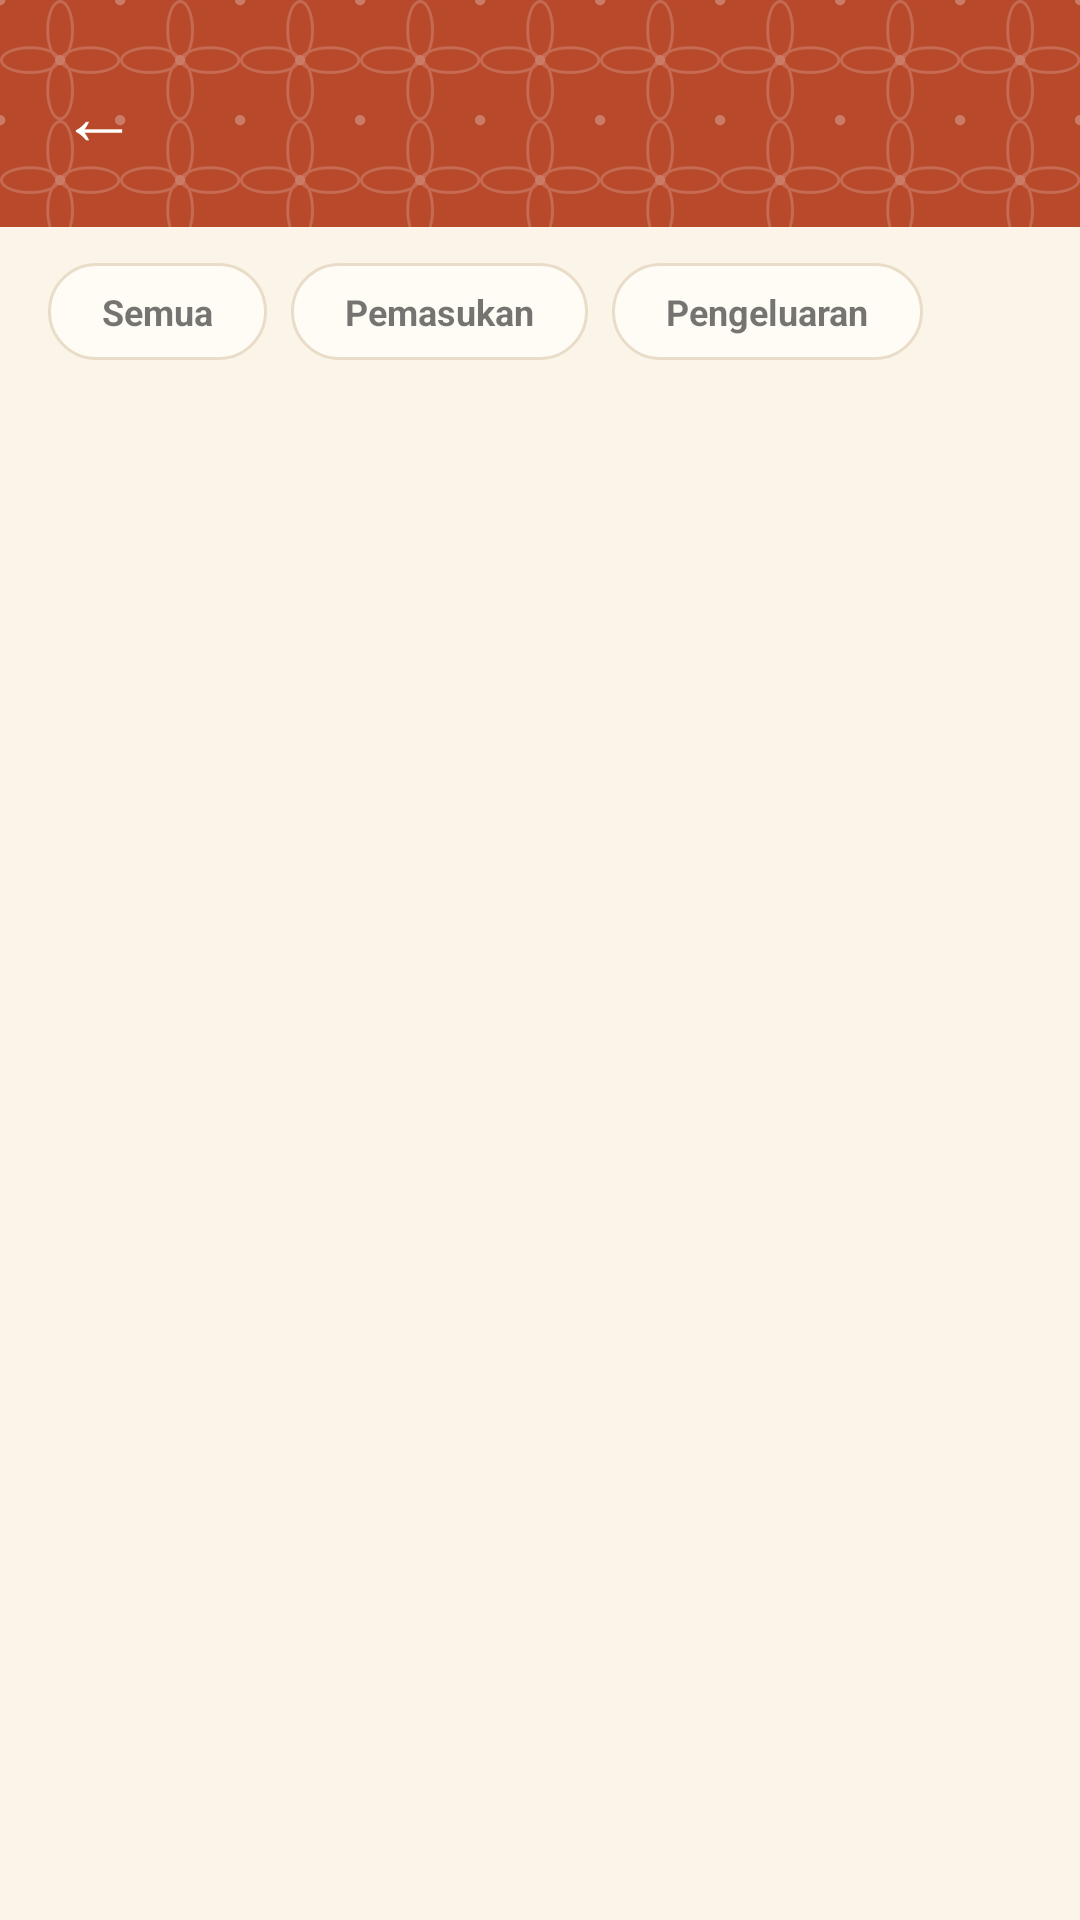

Reconstruct the res/layout file that produces this screen, plus the resources it refers to.
<!-- AndroidManifest.xml: application theme Theme.DompetMini -->
<!-- res/layout/activity_riwayat.xml -->
<?xml version="1.0" encoding="utf-8"?>
<LinearLayout xmlns:android="http://schemas.android.com/apk/res/android"
    android:layout_width="match_parent"
    android:layout_height="match_parent"
    android:background="@color/bg"
    android:orientation="vertical">

    <include layout="@layout/view_header" />

    <LinearLayout
        android:layout_width="match_parent"
        android:layout_height="wrap_content"
        android:orientation="horizontal"
        android:paddingStart="16dp"
        android:paddingTop="12dp"
        android:paddingEnd="16dp">

        <TextView
            android:id="@+id/tabAll"
            android:layout_width="wrap_content"
            android:layout_height="wrap_content"
            android:background="@drawable/bg_tab"
            android:clickable="true"
            android:focusable="true"
            android:paddingStart="18dp"
        android:paddingEnd="18dp"
            android:paddingTop="8dp"
        android:paddingBottom="8dp"
            android:text="Semua"
            android:textSize="12sp"
            android:textStyle="bold" />

        <TextView
            android:id="@+id/tabIn"
            android:layout_width="wrap_content"
            android:layout_height="wrap_content"
            android:layout_marginStart="8dp"
            android:background="@drawable/bg_tab"
            android:clickable="true"
            android:focusable="true"
            android:paddingStart="18dp"
        android:paddingEnd="18dp"
            android:paddingTop="8dp"
        android:paddingBottom="8dp"
            android:text="Pemasukan"
            android:textSize="12sp"
            android:textStyle="bold" />

        <TextView
            android:id="@+id/tabOut"
            android:layout_width="wrap_content"
            android:layout_height="wrap_content"
            android:layout_marginStart="8dp"
            android:background="@drawable/bg_tab"
            android:clickable="true"
            android:focusable="true"
            android:paddingStart="18dp"
        android:paddingEnd="18dp"
            android:paddingTop="8dp"
        android:paddingBottom="8dp"
            android:text="Pengeluaran"
            android:textSize="12sp"
            android:textStyle="bold" />
    </LinearLayout>

    <ScrollView
        android:layout_width="match_parent"
        android:layout_height="0dp"
        android:layout_weight="1">

        <LinearLayout
            android:layout_width="match_parent"
            android:layout_height="wrap_content"
            android:orientation="vertical"
            android:padding="16dp">

            <TextView
                android:id="@+id/tvEmpty"
                android:layout_width="match_parent"
                android:layout_height="wrap_content"
                android:gravity="center"
                android:padding="32dp"
                android:text="Belum ada transaksi"
                android:textColor="@color/textSecondary"
                android:visibility="gone" />

            <LinearLayout
                android:id="@+id/listContainer"
                android:layout_width="match_parent"
                android:layout_height="wrap_content"
                android:orientation="vertical" />
        </LinearLayout>
    </ScrollView>
</LinearLayout>
<!-- res/layout/view_header.xml (included above) -->
<?xml version="1.0" encoding="utf-8"?>
<LinearLayout xmlns:android="http://schemas.android.com/apk/res/android"
    android:layout_width="match_parent"
    android:layout_height="wrap_content"
    android:background="@drawable/bg_header"
    android:gravity="center_vertical"
    android:orientation="horizontal"
    android:padding="12dp">

    <TextView
        android:id="@+id/btnBack"
        android:layout_width="wrap_content"
        android:layout_height="wrap_content"
        android:clickable="true"
        android:focusable="true"
        android:padding="8dp"
        android:text="←"
        android:textColor="@color/white"
        android:textSize="26sp" />

    <TextView
        android:id="@+id/tvHeaderTitle"
        android:layout_width="wrap_content"
        android:layout_height="wrap_content"
        android:layout_marginStart="8dp"
        android:fontFamily="serif"
        android:textColor="@color/white"
        android:textSize="20sp"
        android:textStyle="bold" />
</LinearLayout>
<!-- resources referenced by this layout -->
<resources>
  <color name="bg">#FBF4E8</color>
  <color name="textSecondary">#7B6B5C</color>
  <color name="white">#FFFFFF</color>
  <!-- drawable bg_header (drawable) -->
  <?xml version="1.0" encoding="utf-8"?>
  <layer-list xmlns:android="http://schemas.android.com/apk/res/android">
      <item>
          <shape android:shape="rectangle">
              <solid android:color="@color/brandStart" />
          </shape>
      </item>
      <item>
          <bitmap
              android:src="@drawable/pola_kawung"
              android:tileMode="repeat" />
      </item>
  </layer-list>
  <!-- drawable bg_tab (drawable) -->
  <?xml version="1.0" encoding="utf-8"?>
  <selector xmlns:android="http://schemas.android.com/apk/res/android">
      <item android:state_selected="true">
          <shape android:shape="rectangle">
              <solid android:color="@color/brandStart" />
              <corners android:radius="20dp" />
          </shape>
      </item>
      <item>
          <shape android:shape="rectangle">
              <solid android:color="@color/surface" />
              <stroke android:width="1dp" android:color="@color/divider" />
              <corners android:radius="20dp" />
          </shape>
      </item>
  </selector>
  <style name="Theme.DompetMini" parent="Theme.AppCompat.DayNight.NoActionBar">
          <item name="colorPrimary">@color/brandStart</item>
          <item name="colorPrimaryDark">@color/primaryDark</item>
          <item name="colorAccent">@color/accent</item>
          <item name="android:windowBackground">@color/bg</item>
          <item name="android:statusBarColor">@color/primaryDark</item>
      </style>
  <color name="brandStart">#B8492B</color>
  <!-- drawable pola_kawung: png bitmap (drawable-nodpi, 3625 bytes) -->
  <color name="surface">#FFFCF6</color>
  <color name="divider">#E9DCC8</color>
  <color name="primaryDark">#7A2B19</color>
  <color name="accent">#E8A317</color>
</resources>
